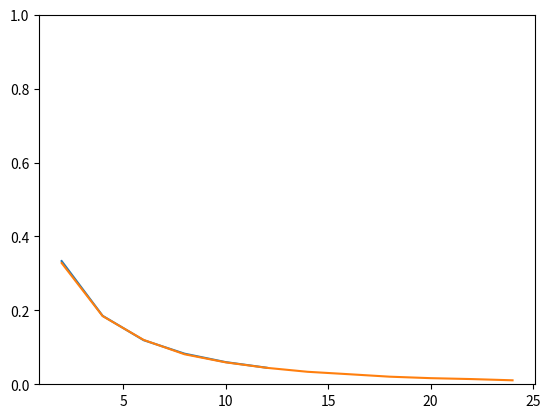

This chart was generated by the following Python code:
from itertools import product
import matplotlib.pyplot as plt
from random import choices

# A node has a name, a node above, a node left, and a node right
class node:
    def __init__(
            self, 
            up    = None, # Don't make nodes until needed
            left  = None, 
            right = None, 
            name  = "0"): # The "origin" is node "0"
        self.name  = name
        self.up    = up
        self.left  = left
        self.right = right 
                
    # The node above has "U" added to name
    # Without loss of generality, assume this node is on the left
    def go_up(self):
        if(self.up == None):
            self.up = node(left = self, name = self.name + "U")
        return(self.up)
    
    # The node left has "L" added to name
    def go_left(self):
        if(self.left == None):
            self.left = node(up = self, name = self.name + "L")
        return(self.left)
    
    # The node above has "R" added to name
    def go_right(self):
        if(self.right == None):
            self.right = node(up = self, name = self.name + "R")
        return(self.right)
    
    def __str__(self):
        return(self.name)
    
# Find destinations of all paths of length k
def all_paths(k = 1, verbal = False):
    start = node()
    all_options = product(["up", "left", "right"], repeat = k)
    final_node_list = []
    if(verbal):
        print("\nAll paths of length {}:\n".format(k))
    for option in all_options:
        nodes = [start]
        for move in option:
            if move == "up":    nodes.append(nodes[-1].go_up())
            if move == "left":  nodes.append(nodes[-1].go_left())
            if move == "right": nodes.append(nodes[-1].go_right())
        final_node_list.append(nodes[-1].name)
        if(verbal):
            print(option)
            for i, n in enumerate(nodes):
                print(n, end = " -> " if i != k else " ")
            print("\n")
    if(verbal): 
        print("Final nodels:")
        print(final_node_list)
    return(final_node_list)

# Find proportion of paths of length k ending at node
def paths_like_this(my_node = "0", k = 1):
    final_node_list = all_paths(k=k)
    total_paths = len(final_node_list)
    given_paths = final_node_list.count(my_node)
    print("k = {}: \t{} \t\t/ \t\t{} \t\t= {}".format(
        k,
        given_paths, 
        total_paths, 
        given_paths/total_paths))
    return(given_paths/total_paths)
            

# Find destinations of random paths of length k
def random_paths(k = 1, count = 256):
    start = node()
    random_options = []
    while(len(random_options) < count):
        random_options.append(choices(["up", "left", "right"], k=k))
    final_node_list = []
    for option in random_options:
        nodes = [start]
        for move in option:
            if move == "up":    nodes.append(nodes[-1].go_up())
            if move == "left":  nodes.append(nodes[-1].go_left())
            if move == "right": nodes.append(nodes[-1].go_right())
        final_node_list.append(nodes[-1].name)
    return(final_node_list)

# Find proportion of random paths of length k ending at node
def random_paths_like_this(my_node = "0", k = 1, count = 256):
    final_node_list = random_paths(k=k, count=count)
    total_paths = len(final_node_list)
    given_paths = final_node_list.count(my_node)
    print("k = {}: \t{} \t\t/ \t\t{} \t\t= {}".format(
        k,
        given_paths, 
        total_paths, 
        given_paths/total_paths))
    return(given_paths/total_paths)
            


def plot_path_proportion(my_node, k_count, random = False, count = 256):
    if(random):
        print("\nProportion of random paths ending at {} after k steps:\n".format(my_node))
    else:
        print("\nProportion of paths ending at {} after k steps:\n".format(my_node))
    proportions = []
    for k in range(1,k_count):
        if(random):
            proportions.append(random_paths_like_this(my_node = my_node, k = k, count = count))
        else:
            proportions.append(paths_like_this(my_node = my_node, k = k))
    
    x = [i for i in range(1, k_count) if proportions[i-1] != 0]
    y = [p for p in proportions if p != 0]
    plt.plot(x,y)
    plt.ylim([0, 1])
    plt.show()
    
if __name__ == "__main__":
    all_paths(k=3, verbal = True)
    plot_path_proportion("0", 13)
    plot_path_proportion("0", 25, random = True, count = 2**16)